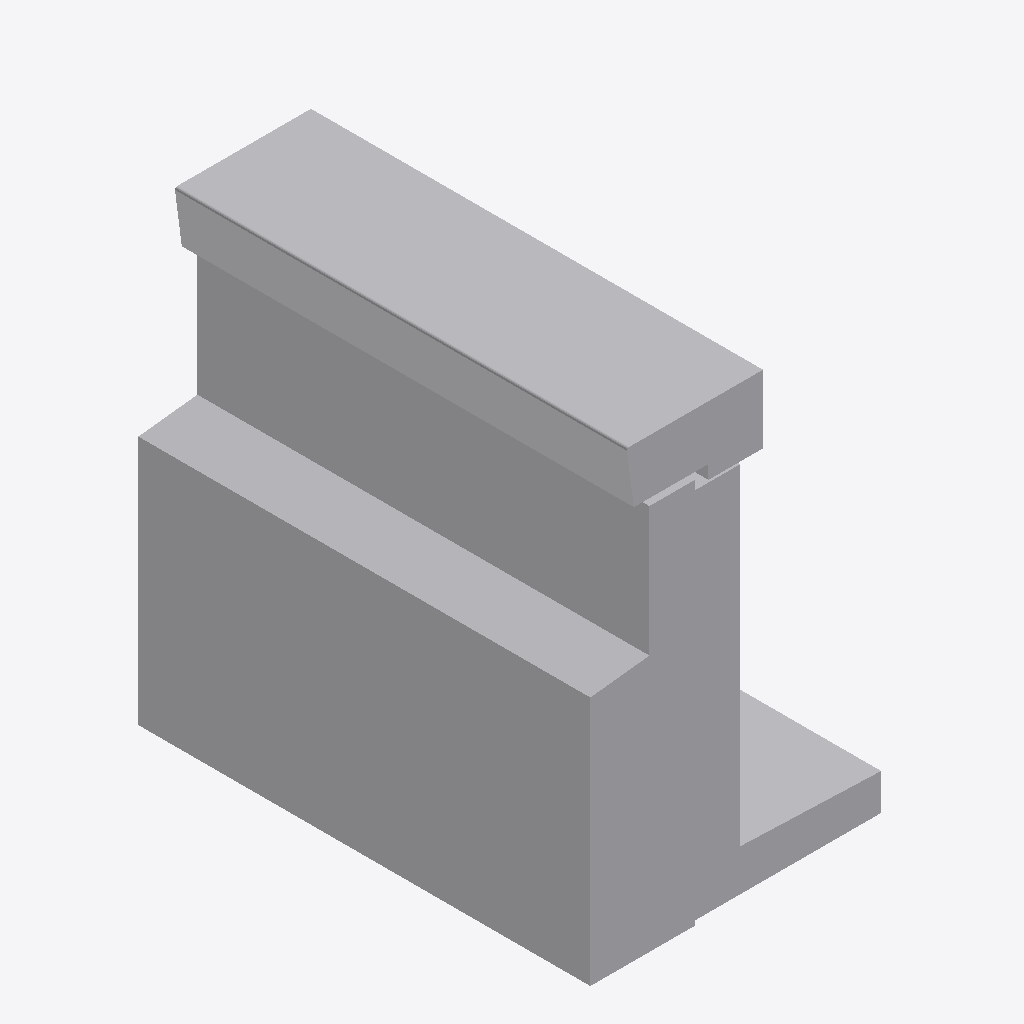
Isometric view of an IFC building model (IFC-SPF (STEP), schema IFC4, length unit metre), seen from the south-west, elements coloured by IFC class: 1 other element (light grey).
Extent 0.650 m × 0.995 m × 0.985 m (x, y, z). Storeys (1): Ebene 0 at 0.00 m. Elements (1): 1 IfcBuildingElementProxy.

HEADER;
FILE_DESCRIPTION(('ViewDefinition [CoordinationView_V2.0]','ExchangeRequirement []'),'2;1');
FILE_NAME('','2024-05-07T10:28:00',(''),(''),'ODA IFC SDK 22.6','22.1.1.516 - Exporter 22.1.1.516 - Default UI','');
FILE_SCHEMA(('IFC4'));
ENDSEC;
DATA;
#93=IFCPROJECT('3JkdSrIPPFBg8WI9Yiw3Uw',#20,'',$,$,'','',(#86),#83);
#105=IFCSITE('3JkdSrIPPFBg8WI9Yiw3Uu',#20,'Default',$,$,#104,$,$,.ELEMENT.,(42,24,53,508911),(-71,-15,-29,-58837),0.0,$,$);
#95=IFCBUILDING('3JkdSrIPPFBg8WI9Yiw3Ux',#20,'',$,$,#16,$,'',.ELEMENT.,$,$,#94);
#98=IFCBUILDINGSTOREY('3JkdSrIPPFBg8WI9XJ5yzH',#20,'Ebene 0',$,'Ebene:Ebene 1',#97,$,'Ebene 0',.ELEMENT.,0.0);
#210=IFCBUILDINGELEMENTPROXY('1i6pAm_OnA7es5OO9i1hvL',#20,'DB_BSK_76_gerade:DB_BSK_76_gerade:6256',$,'DB_BSK_76_gerade:DB_BSK_76_gerade',#209,#206,'6256',.NOTDEFINED.);
ENDSEC;
